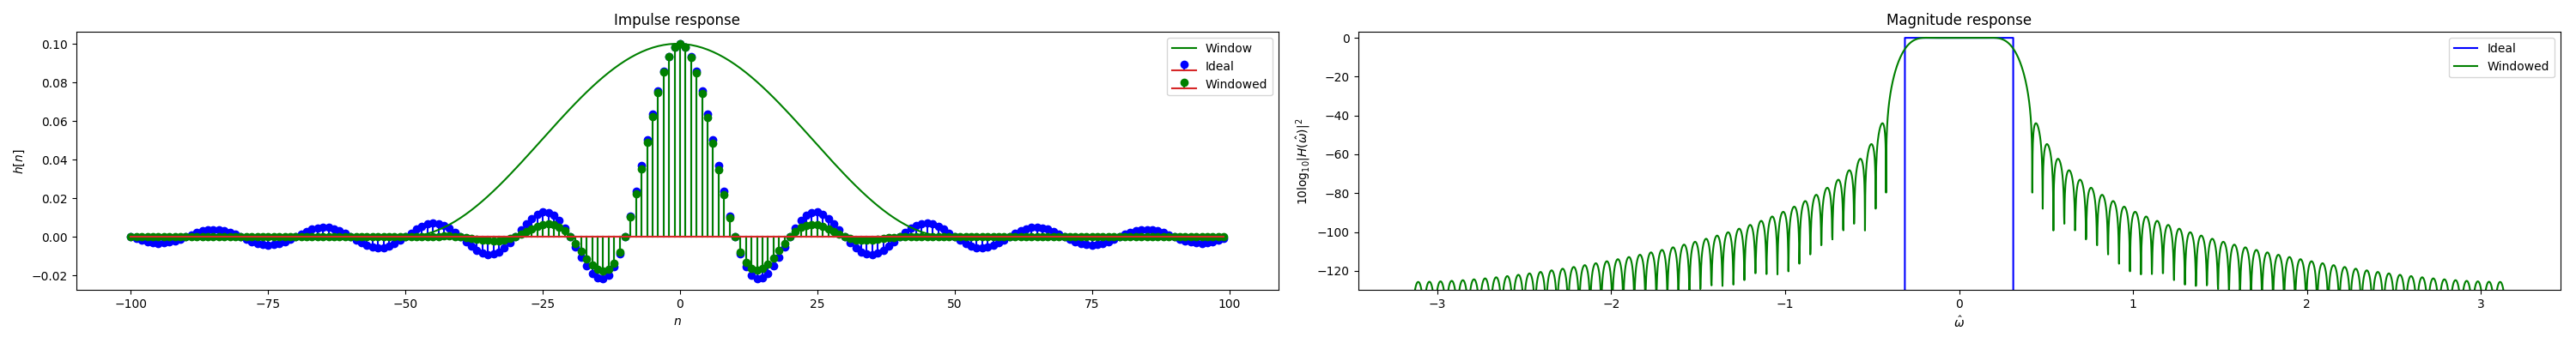

Reproduce this figure in Python.
#!/usr/bin/env python

import numpy as n
import matplotlib.pyplot as plt
import scipy.signal as s

# vector of frequencies
om=n.linspace(-n.pi,n.pi,num=1000)
# low pass filter cutoff frequency
omc=0.1*n.pi
# sample indices for filter impulse response
nn=n.arange(-100,100)

# Ideal low-pass filter impulse response with cutoff at omc
sinc=n.sin(omc*nn)/(n.pi*nn)
# Use L'Hopital's rule to determine value at nn=0
sinc[nn==0]=omc/n.pi

# window function
wf=n.zeros(len(nn))
# window function length
wl=100
# Hann window
W=s.hann(wl)
# Center window function around 0
wf[int(len(wf)/2)-int(wl/2)+n.arange(wl)]=W

# Use a zero-padded DFT to approximate the frequency response
# of the windowed low-pass filter
WX=n.fft.fftshift(n.fft.fft(wf*sinc,4096))
# vector of frequencies for DFT 
omw=n.linspace(-n.pi,n.pi,num=len(WX))

# Ideal frequency response (boxcar)
X=n.zeros(len(om))
X[:]=1e-120 # very small number to avoid taking a log of 0
X[n.abs(om)<omc]=1.0

# plot power spectral response in dB scale for
# ideal and windowed filters
plt.figure(figsize=(30,4))
plt.subplot(122)
plt.plot(om,10.0*n.log10(n.abs(X)**2.0),label="Ideal",color="blue")
plt.plot(omw,10.0*n.log10(n.abs(WX)**2.0),label="Windowed",color="green")
plt.ylim([-130,3])
plt.legend()
plt.xlabel("$\hat{\omega}$")
plt.ylabel("$10\log_{10}|H(\hat{\omega})|^2$")
plt.title("Magnitude response")

# plot the impulse response of ideal and windowed filter.
plt.subplot(121)
plt.stem(nn,sinc,"b",markerfmt="bo",label="Ideal")
plt.plot(nn,n.max(sinc)*wf,label="Window",color="green")
plt.stem(nn,wf*sinc,"g",markerfmt="go",label="Windowed")
plt.legend()
plt.xlabel("$n$")
plt.ylabel("$h[n]$")
plt.title("Impulse response")
plt.tight_layout()
plt.savefig("windowed_lpf.png")
plt.show()
